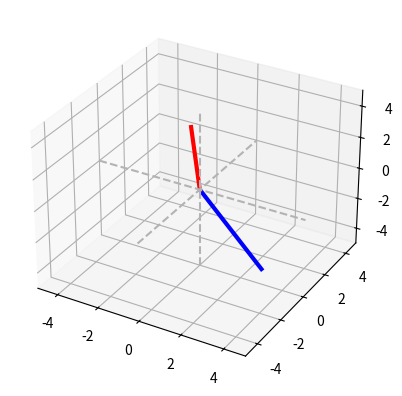

Python code for this plot:
import numpy as np
import matplotlib.pyplot as plt
import sympy as sym
#from IPython.display import display, Math
from mpl_toolkits.mplot3d import Axes3D
from sympy.printing.pretty.pretty_symbology import line_width

# row_vec = np.array([4,2])
# col_vec = np.array([[-2],[3]])
# print(row_vec)
# print(col_vec)
#
# display(Math(sym.latex(sym.sympify(row_vec))))
# display(Math(sym.latex(sym.sympify(col_vec))))
#
# plt.plot([0, row_vec[0]], [0, row_vec[1]], 'r', label='row vector')
# plt.plot([0, col_vec[0]], [0, col_vec[1]], 'b', label='column vector')
#
# plt.axis('square')
# plt.axis(-5,5,-5,5)
# plt.grid()
# plt.legend()
# plt.show()

v = np.array([3,0,-4])
u = np.array([-1,1,3])

fig = plt.figure(figsize=plt.figaspect(1))
ax = fig.add_subplot(111, projection='3d')

ax.plot([0, v[0]], [0, v[1]], [0,v[2]], 'b', linewidth=3)
ax.plot([0, u[0]], [0, u[1]], [0,u[2]], 'r', linewidth=3)
ax.plot([-5,5], [0,0], [0,0], '--', color=[.7,.7,.7])
ax.plot([0,0], [-5,5], [0,0], '--', color=[.7,.7,.7])
ax.plot([0,0], [0,0], [-5,5], '--', color=[.7,.7,.7])

ax.set_xlim3d(-5,5)
ax.set_ylim3d(-5,5)
ax.set_zlim3d(-5,5)

plt.show()
